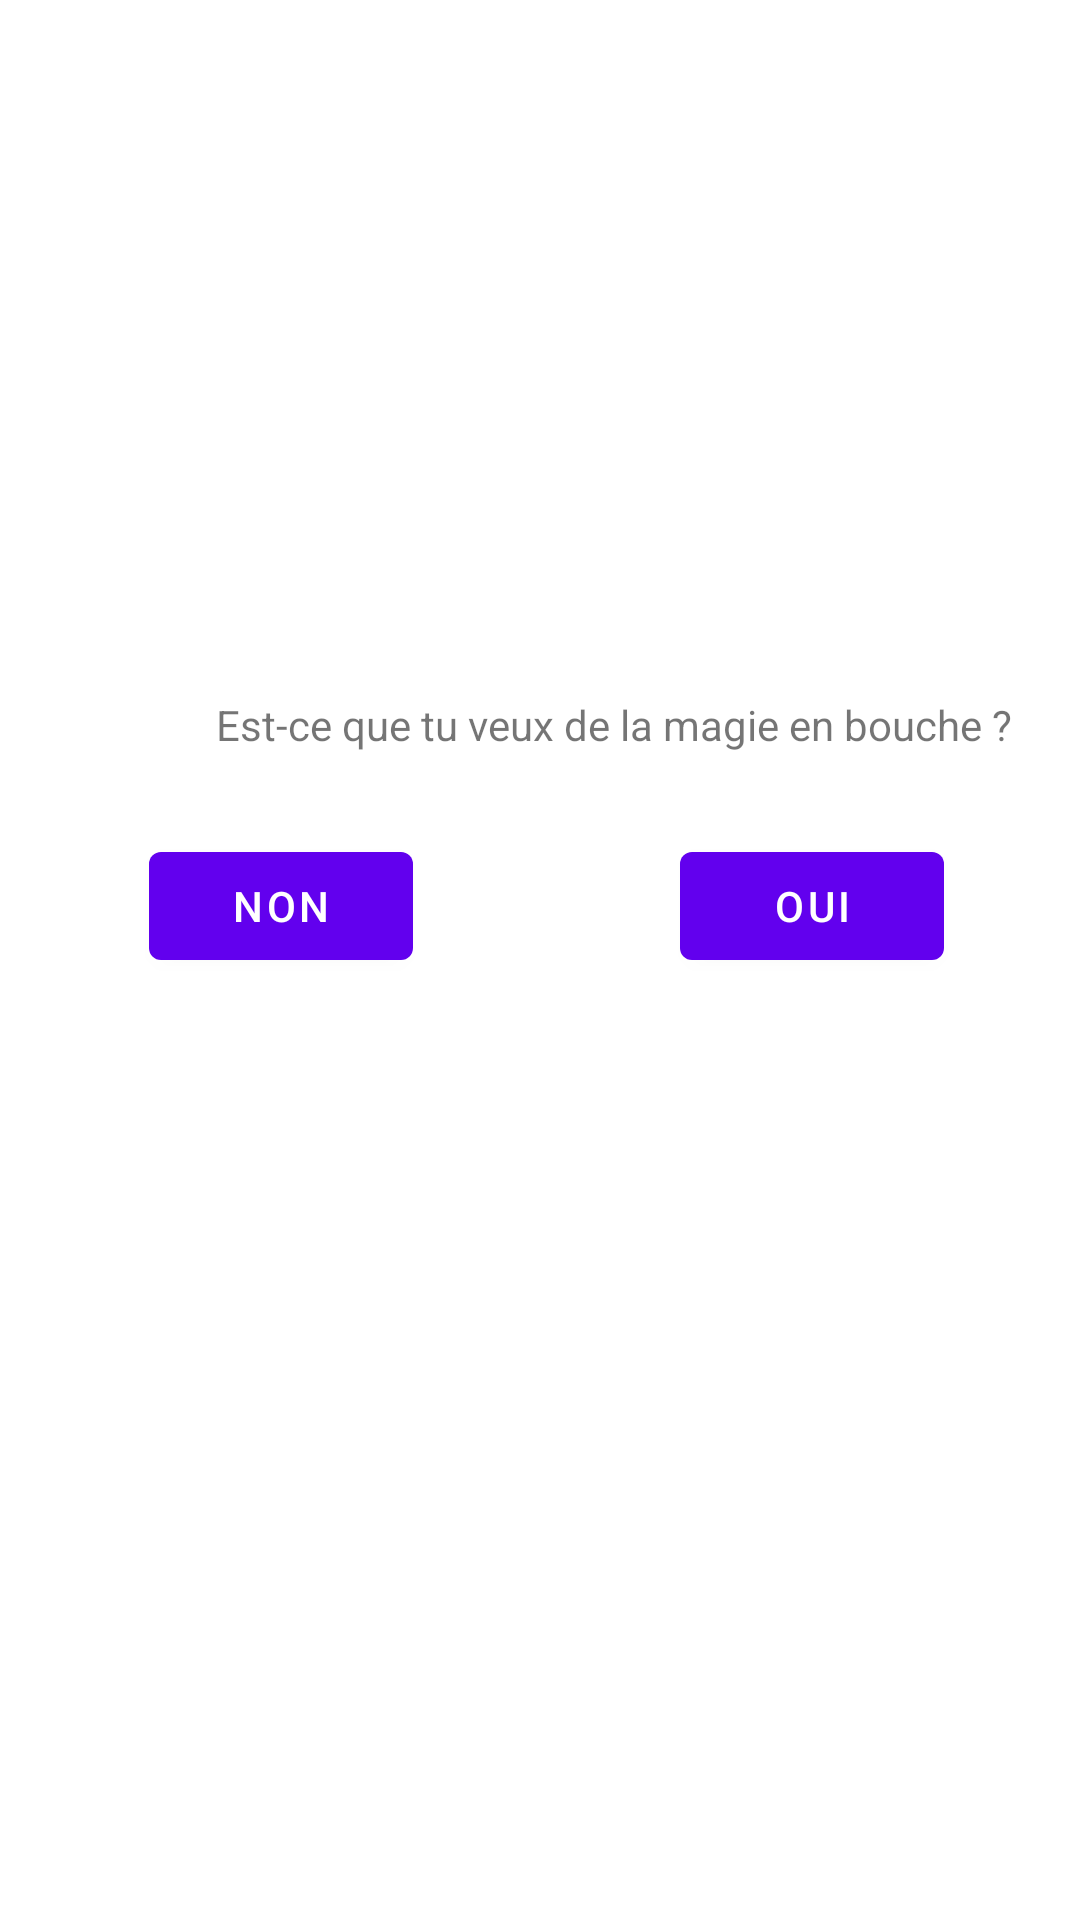

This screen was rendered from an Android layout file. Write that file and the resources it references.
<!-- AndroidManifest.xml: application theme Theme.BBTEABABY -->
<!-- res/layout/fragment_fourth.xml -->
<?xml version="1.0" encoding="utf-8"?>
<androidx.constraintlayout.widget.ConstraintLayout xmlns:android="http://schemas.android.com/apk/res/android"
    xmlns:app="http://schemas.android.com/apk/res-auto"
    xmlns:tools="http://schemas.android.com/tools"
    android:id="@+id/frameLayout2"
    android:layout_width="match_parent"
    android:layout_height="match_parent"
    tools:context=".FourthFragment">

    <TextView
        android:id="@+id/textView3"
        android:layout_width="wrap_content"
        android:layout_height="wrap_content"
        android:layout_marginStart="72dp"
        android:layout_marginTop="232dp"
        android:layout_marginEnd="72dp"
        android:text="@string/Question3"
        app:layout_constraintEnd_toEndOf="parent"
        app:layout_constraintHorizontal_bias="0.0"
        app:layout_constraintStart_toStartOf="parent"
        app:layout_constraintTop_toTopOf="parent" />

    <Button
        android:id="@+id/button3"
        android:layout_width="wrap_content"
        android:layout_height="wrap_content"
        android:layout_marginStart="76dp"
        android:layout_marginTop="27dp"
        android:layout_marginBottom="323dp"
        android:text="@string/Question3_Non"
        app:layout_constraintBottom_toBottomOf="parent"
        app:layout_constraintEnd_toStartOf="@+id/button4"
        app:layout_constraintStart_toStartOf="parent"
        app:layout_constraintTop_toBottomOf="@+id/textView3"
        app:layout_constraintVertical_bias="0.0" />

    <Button
        android:id="@+id/button4"
        android:layout_width="wrap_content"
        android:layout_height="wrap_content"
        android:layout_marginStart="89dp"
        android:layout_marginTop="27dp"
        android:layout_marginEnd="72dp"
        android:layout_marginBottom="323dp"
        android:text="@string/Question3_Oui"
        app:layout_constraintBottom_toBottomOf="parent"
        app:layout_constraintEnd_toEndOf="parent"
        app:layout_constraintHorizontal_bias="1.0"
        app:layout_constraintStart_toEndOf="@+id/button3"
        app:layout_constraintTop_toBottomOf="@+id/textView3"
        app:layout_constraintVertical_bias="0.0" />
</androidx.constraintlayout.widget.ConstraintLayout>
<!-- resources referenced by this layout -->
<resources>
  <string name="Question3">Est-ce que tu veux de la magie en bouche ?</string>
  <string name="Question3_Non">Non</string>
  <string name="Question3_Oui">Oui</string>
  <style name="Theme.BBTEABABY" parent="Theme.MaterialComponents.DayNight.DarkActionBar">
          
          <item name="colorPrimary">@color/purple_500</item>
          <item name="colorPrimaryVariant">@color/purple_700</item>
          <item name="colorOnPrimary">@color/white</item>
          
          <item name="colorSecondary">@color/teal_200</item>
          <item name="colorSecondaryVariant">@color/teal_700</item>
          <item name="colorOnSecondary">@color/black</item>
          
          <item name="android:statusBarColor" tools:targetApi="l">?attr/colorPrimaryVariant</item>
          
      </style>
  <!-- not gathered from this repository: default colours our renderer supplied (Android Studio template values) -->
  <color name="purple_500">#FF6200EE</color>
  <color name="purple_700">#FF3700B3</color>
  <color name="teal_200">#FF03DAC5</color>
  <color name="teal_700">#FF018786</color>
  <color name="black">#FF000000</color>
  <color name="white">#FFFFFFFF</color>
</resources>
